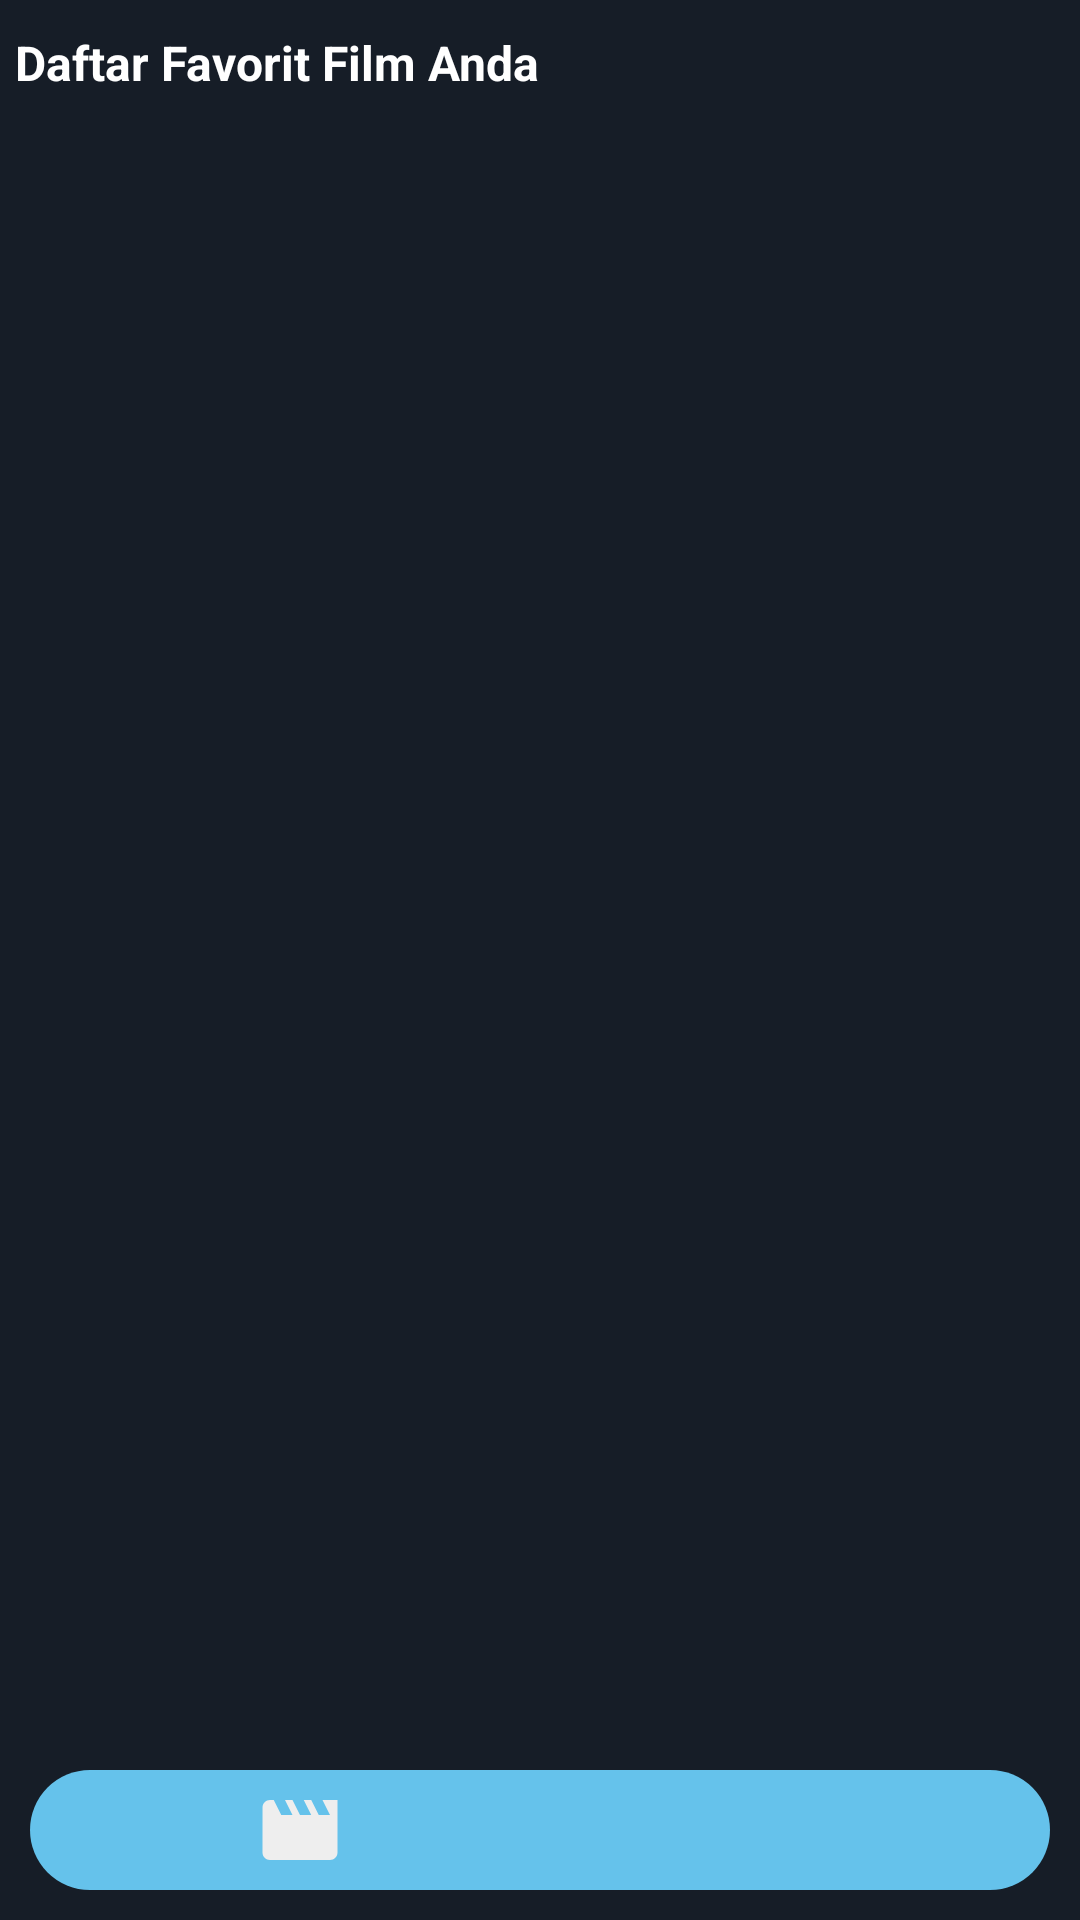

Reconstruct the res/layout file that produces this screen, plus the resources it refers to.
<!-- AndroidManifest.xml: application theme Theme.Ptsganjil202111rpl1bryan6 -->
<!-- res/layout/activity_favorite_movie.xml -->
<?xml version="1.0" encoding="utf-8"?>
<RelativeLayout xmlns:android="http://schemas.android.com/apk/res/android"
    xmlns:app="http://schemas.android.com/apk/res-auto"
    xmlns:tools="http://schemas.android.com/tools"
    android:layout_width="match_parent"
    android:layout_height="match_parent"
    tools:context=".FavoriteMovie"
    android:background="@color/primaryDark">

    <TextView
        android:id="@+id/textFavoriteMovie"
        android:layout_width="wrap_content"
        android:layout_height="wrap_content"
        android:layout_gravity="start|center"
        android:layout_marginStart="5dp"
        android:layout_marginTop="10dp"
        android:text="Daftar Favorit Film Anda"
        android:textColor="@android:color/white"
        android:textSize="16sp"
        android:textStyle="bold" />

    <androidx.recyclerview.widget.RecyclerView
        android:layout_above="@+id/nav_menu"
        android:layout_below="@+id/textFavoriteMovie"
        android:layout_width="match_parent"
        android:layout_height="wrap_content"
        android:layout_marginLeft="5dp"
        android:layout_marginRight="5dp"
        android:id="@+id/rvFavoriteMovies"></androidx.recyclerview.widget.RecyclerView>

    <RelativeLayout
        android:id="@+id/nav_menu"
        android:layout_width="match_parent"
        android:layout_height="40dp"
        android:layout_alignParentBottom="true"
        android:layout_marginRight="10dp"
        android:layout_marginLeft="10dp"
        android:layout_marginBottom="10dp"
        android:background="@drawable/nav_button">

        <ImageView
            android:id="@+id/nav_movie"
            android:layout_width="30dp"
            android:layout_height="30dp"
            android:layout_alignParentStart="true"
            android:layout_centerVertical="true"
            android:layout_marginLeft="75dp"
            android:src="@drawable/ic_movie" />

        <ImageView
            android:id="@+id/nav_favorite"
            android:layout_width="30dp"
            android:layout_height="30dp"
            android:layout_alignParentEnd="true"
            android:layout_centerVertical="true"
            android:layout_marginRight="75dp"
            android:src="@drawable/ic_nav_favorite" />

    </RelativeLayout>

</RelativeLayout>
<!-- resources referenced by this layout -->
<resources>
  <color name="primaryDark">#161d27</color>
  <!-- drawable ic_movie (drawable) -->
  <vector android:height="24dp" android:tint="#EEEEEE"
      android:viewportHeight="24" android:viewportWidth="24"
      android:width="24dp" xmlns:android="http://schemas.android.com/apk/res/android">
      <path android:fillColor="@android:color/white" android:pathData="M18,4l2,4h-3l-2,-4h-2l2,4h-3l-2,-4H8l2,4H7L5,4H4c-1.1,0 -1.99,0.9 -1.99,2L2,18c0,1.1 0.9,2 2,2h16c1.1,0 2,-0.9 2,-2V4h-4z"/>
  </vector>
  <!-- drawable nav_button (drawable) -->
  <?xml version="1.0" encoding="utf-8"?>
  <shape xmlns:android="http://schemas.android.com/apk/res/android"
      android:shape="rectangle">
      <solid android:color="#65C2EB"></solid>
      <corners android:radius="20dp"></corners>
  
  </shape>
  <style name="Theme.Ptsganjil202111rpl1bryan6" parent="Theme.MaterialComponents.DayNight.NoActionBar">
          
          <item name="colorPrimary">@color/purple_500</item>
          <item name="colorPrimaryVariant">@color/purple_700</item>
          <item name="colorOnPrimary">@color/white</item>
          
          <item name="colorSecondary">@color/teal_200</item>
          <item name="colorSecondaryVariant">@color/teal_700</item>
          <item name="colorOnSecondary">@color/black</item>
          
          <item name="android:statusBarColor" tools:targetApi="l">?attr/colorPrimaryVariant</item>
          
      </style>
  <color name="purple_500">#65C2EB</color>
  <color name="purple_700">#65C2EB</color>
  <color name="white">#FFFFFFFF</color>
  <color name="teal_200">#FF03DAC5</color>
  <color name="teal_700">#FF018786</color>
  <color name="black">#FF000000</color>
</resources>
